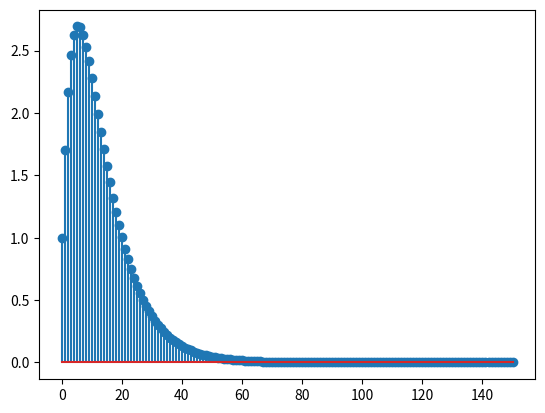

Reproduce this figure in Python.
####### NO 1 #######

def convolution(x, first_n_of_x, last_n_of_x, h, first_n_of_h, last_n_of_h):
    y = {}
    for n in range(first_n_of_x + first_n_of_h, last_n_of_x + last_n_of_h + 1):
        y[n] = 0
        for k in range(first_n_of_x, last_n_of_x + 1):
            if n - k in range(first_n_of_h, last_n_of_h + 1):
                y[n] += x[k] * h[n - k]
    return y

x = {}
h = {}

first_n_of_x = 0
last_n_of_x = 50

first_n_of_h = 0
last_n_of_h = 100

for n in range(first_n_of_x, last_n_of_x + 1):
    x[n] = (0.8)**n

for n in range(first_n_of_h, last_n_of_h + 1):
    h[n] = (0.9)**n
    
y = convolution(x, first_n_of_x, last_n_of_x, h, first_n_of_h, last_n_of_h)

# Plot
import matplotlib.pyplot as plt
plt.stem(y.keys(), y.values())
plt.show()

# output y
for n in range(first_n_of_x + first_n_of_h, last_n_of_x + last_n_of_h + 1):
    print(f"y[{n}] = {y[n]}")
